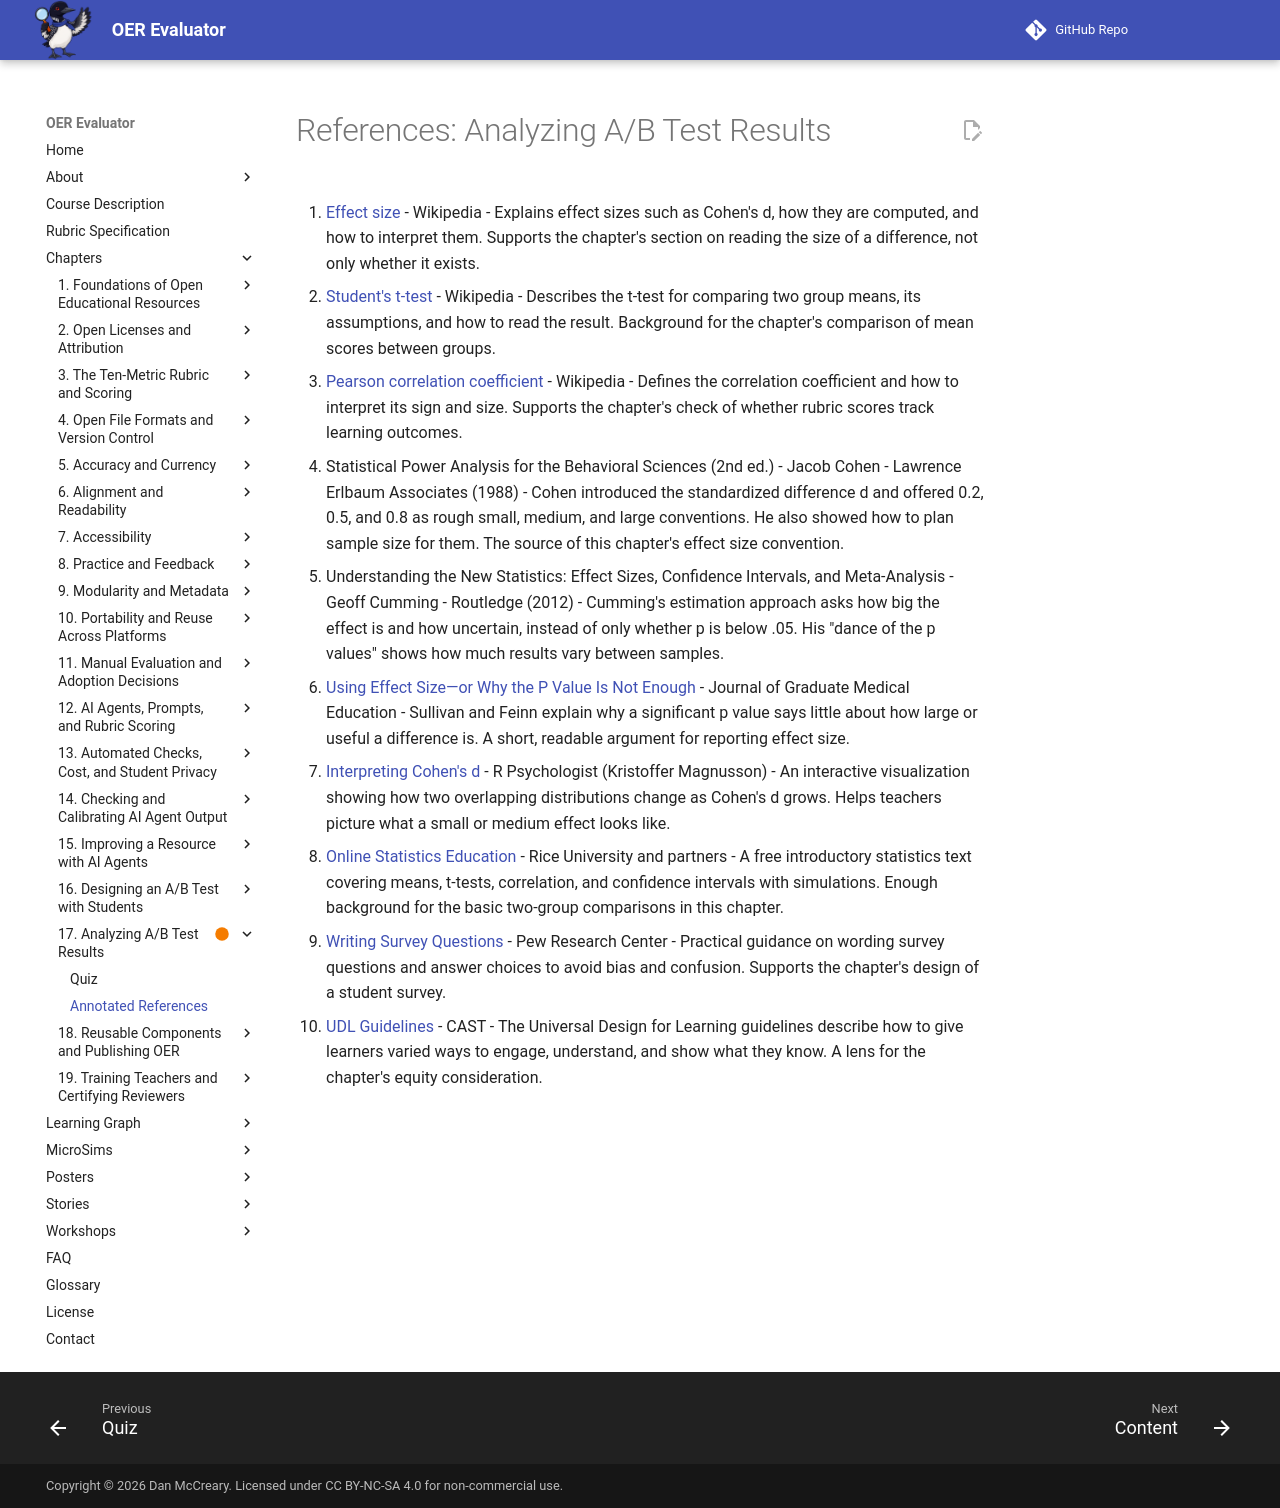

repository: dmccreary/oer-evaluator · page: chapters/17-ab-testing-analysis/references/index.html · generator: mkdocs

# References: Analyzing A/B Test Results

1. [Effect size](https://en.wikipedia.org/wiki/Effect_size) - Wikipedia - Explains effect sizes such as Cohen's d, how they are computed, and how to interpret them. Supports the chapter's section on reading the size of a difference, not only whether it exists.

2. [Student's t-test](https://en.wikipedia.org/wiki/Student%27s_t-test) - Wikipedia - Describes the t-test for comparing two group means, its assumptions, and how to read the result. Background for the chapter's comparison of mean scores between groups.

3. [Pearson correlation coefficient](https://en.wikipedia.org/wiki/Pearson_correlation_coefficient) - Wikipedia - Defines the correlation coefficient and how to interpret its sign and size. Supports the chapter's check of whether rubric scores track learning outcomes.

4. Statistical Power Analysis for the Behavioral Sciences (2nd ed.) - Jacob Cohen - Lawrence Erlbaum Associates (1988) - Cohen introduced the standardized difference d and offered 0.2, 0.5, and 0.8 as rough small, medium, and large conventions. He also showed how to plan sample size for them. The source of this chapter's effect size convention.

5. Understanding the New Statistics: Effect Sizes, Confidence Intervals, and Meta-Analysis - Geoff Cumming - Routledge (2012) - Cumming's estimation approach asks how big the effect is and how uncertain, instead of only whether p is below .05. His "dance of the p values" shows how much results vary between samples.

6. [Using Effect Size—or Why the P Value Is Not Enough](https://pmc.ncbi.nlm.nih.gov/articles/PMC3444174/) - Journal of Graduate Medical Education - Sullivan and Feinn explain why a significant p value says little about how large or useful a difference is. A short, readable argument for reporting effect size.

7. [Interpreting Cohen's d](https://rpsychologist.com/cohend/) - R Psychologist (Kristoffer Magnusson) - An interactive visualization showing how two overlapping distributions change as Cohen's d grows. Helps teachers picture what a small or medium effect looks like.

8. [Online Statistics Education](https://onlinestatbook.com/2/index.html) - Rice University and partners - A free introductory statistics text covering means, t-tests, correlation, and confidence intervals with simulations. Enough background for the basic two-group comparisons in this chapter.

9. [Writing Survey Questions](https://www.pewresearch.org/writing-survey-questions) - Pew Research Center - Practical guidance on wording survey questions and answer choices to avoid bias and confusion. Supports the chapter's design of a student survey.

10. [UDL Guidelines](https://udlguidelines.cast.org/) - CAST - The Universal Design for Learning guidelines describe how to give learners varied ways to engage, understand, and show what they know. A lens for the chapter's equity consideration.
